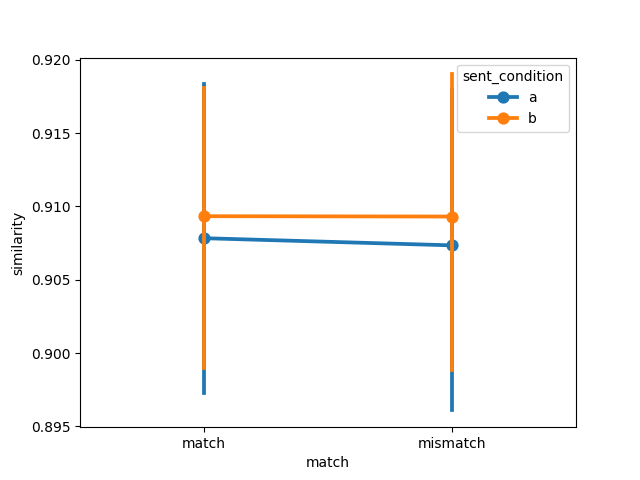

Source data for this figure (header and first rows):
item, object, item_type, sent_condition, media_condition, match, similarity, model, dataset
1, fire hydrant, prepositional, a, a, match, 0.9463, ViT-B-32, winter2012/e1
2, bike, prepositional, a, a, match, 0.895, ViT-B-32, winter2012/e1
3, bowling ball, prepositional, a, a, match, 0.9491, ViT-B-32, winter2012/e1
4, chair, prepositional, a, a, match, 0.9241, ViT-B-32, winter2012/e1
5, police car, prepositional, a, a, match, 0.9088, ViT-B-32, winter2012/e1
6, racing car, prepositional, a, a, match, 0.8867, ViT-B-32, winter2012/e1
7, stop sign, prepositional, a, a, match, 0.9323, ViT-B-32, winter2012/e1
8, no-smoking sign, prepositional, a, a, match, 0.9388, ViT-B-32, winter2012/e1
9, lawn-mower, prepositional, a, a, match, 0.8869, ViT-B-32, winter2012/e1
10, basketball, prepositional, a, a, match, 0.9306, ViT-B-32, winter2012/e1
11, water dispenser, prepositional, a, a, match, 0.9367, ViT-B-32, winter2012/e1
12, Harley Davidson, prepositional, a, a, match, 0.8822, ViT-B-32, winter2012/e1
13, Coke can, prepositional, a, a, match, 0.9399, ViT-B-32, winter2012/e1
14, sunflower, prepositional, a, a, match, 0.9237, ViT-B-32, winter2012/e1
15, park bench, prepositional, a, a, match, 0.9402, ViT-B-32, winter2012/e1
16, wheelchair, prepositional, a, a, match, 0.9452, ViT-B-32, winter2012/e1
1, door, landmark, a, a, match, 0.8691, ViT-B-32, winter2012/e1
2, cabinet, landmark, a, a, match, 0.8669, ViT-B-32, winter2012/e1
3, bat, landmark, a, a, match, 0.8156, ViT-B-32, winter2012/e1
4, milk bottle, landmark, a, a, match, 0.8898, ViT-B-32, winter2012/e1
5, axe, landmark, a, a, match, 0.9, ViT-B-32, winter2012/e1
6, beer bottle, landmark, a, a, match, 0.8705, ViT-B-32, winter2012/e1
7, guitar, landmark, a, a, match, 0.855, ViT-B-32, winter2012/e1
8, violin, landmark, a, a, match, 0.9001, ViT-B-32, winter2012/e1
9, iPod, landmark, a, a, match, 0.9087, ViT-B-32, winter2012/e1
10, frisbee, landmark, a, a, match, 0.9212, ViT-B-32, winter2012/e1
11, shampoo bottle, landmark, a, a, match, 0.9038, ViT-B-32, winter2012/e1
12, briefcase, landmark, a, a, match, 0.9277, ViT-B-32, winter2012/e1
13, olive oil, landmark, a, a, match, 0.8739, ViT-B-32, winter2012/e1
14, exit sign, landmark, a, a, match, 0.9104, ViT-B-32, winter2012/e1
15, microphone, landmark, a, a, match, 0.9382, ViT-B-32, winter2012/e1
16, golf ball, landmark, a, a, match, 0.933, ViT-B-32, winter2012/e1
1, fire hydrant, prepositional, a, b, mismatch, 0.9417, ViT-B-32, winter2012/e1
2, bike, prepositional, a, b, mismatch, 0.8921, ViT-B-32, winter2012/e1
3, bowling ball, prepositional, a, b, mismatch, 0.9507, ViT-B-32, winter2012/e1
4, chair, prepositional, a, b, mismatch, 0.9228, ViT-B-32, winter2012/e1
5, police car, prepositional, a, b, mismatch, 0.904, ViT-B-32, winter2012/e1
6, racing car, prepositional, a, b, mismatch, 0.8843, ViT-B-32, winter2012/e1
7, stop sign, prepositional, a, b, mismatch, 0.9345, ViT-B-32, winter2012/e1
8, no-smoking sign, prepositional, a, b, mismatch, 0.9392, ViT-B-32, winter2012/e1
9, lawn-mower, prepositional, a, b, mismatch, 0.897, ViT-B-32, winter2012/e1
10, basketball, prepositional, a, b, mismatch, 0.9262, ViT-B-32, winter2012/e1
11, water dispenser, prepositional, a, b, mismatch, 0.9357, ViT-B-32, winter2012/e1
12, Harley Davidson, prepositional, a, b, mismatch, 0.8717, ViT-B-32, winter2012/e1
13, Coke can, prepositional, a, b, mismatch, 0.9423, ViT-B-32, winter2012/e1
14, sunflower, prepositional, a, b, mismatch, 0.9239, ViT-B-32, winter2012/e1
15, park bench, prepositional, a, b, mismatch, 0.9379, ViT-B-32, winter2012/e1
16, wheelchair, prepositional, a, b, mismatch, 0.9446, ViT-B-32, winter2012/e1
1, door, landmark, a, b, mismatch, 0.8672, ViT-B-32, winter2012/e1
2, cabinet, landmark, a, b, mismatch, 0.8726, ViT-B-32, winter2012/e1
3, bat, landmark, a, b, mismatch, 0.807, ViT-B-32, winter2012/e1
4, milk bottle, landmark, a, b, mismatch, 0.8878, ViT-B-32, winter2012/e1
5, axe, landmark, a, b, mismatch, 0.9026, ViT-B-32, winter2012/e1
6, beer bottle, landmark, a, b, mismatch, 0.8767, ViT-B-32, winter2012/e1
7, guitar, landmark, a, b, mismatch, 0.8586, ViT-B-32, winter2012/e1
8, violin, landmark, a, b, mismatch, 0.8959, ViT-B-32, winter2012/e1
9, iPod, landmark, a, b, mismatch, 0.9127, ViT-B-32, winter2012/e1
10, frisbee, landmark, a, b, mismatch, 0.9218, ViT-B-32, winter2012/e1
11, shampoo bottle, landmark, a, b, mismatch, 0.9077, ViT-B-32, winter2012/e1
12, briefcase, landmark, a, b, mismatch, 0.9301, ViT-B-32, winter2012/e1
... 68 more rows
